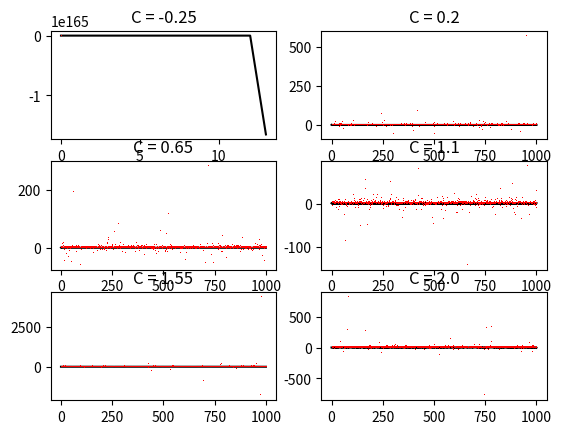

Here is the Python script that generated this plot:
import numpy as np
import matplotlib.pyplot as plt

x0 = 0.8
C = np.linspace(-0.25, 2, 6)
T = 1000

plt.subplots(3, 2)

def quadratic(x, C):
	return C - x**2

def solution(x0,t,C):
	return x0 + np.sqrt(C)*np.tan(t/np.sqrt(C))


for i in range(1,7):
	plt.subplot(3,2,i)
	xn1s = [x0]
	ys = [x0]
	for j in range(T):
		xn1 = quadratic(xn1s[j],C[i-1])
		xn1s.append(xn1)
		y = solution(x0,ys[j],C[i-1])
		ys.append(y)
	plt.plot(list(range(T+1)), xn1s, 'k')
	plt.plot(list(range(T+1)), ys, ',r')
	plt.title(f"C = {C[i-1]}")

plt.show()